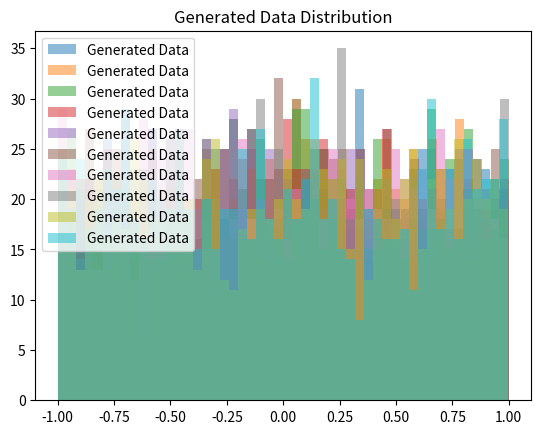

Recreate this plot in Python.
import numpy as np
import matplotlib.pyplot as plt

# Generator function to create synthetic data
def generate_fake_data(n_samples):
    return np.random.rand(n_samples) * 2 - 1  # Generating 'n_samples' random numbers between -1 and 1

# Discriminator function to distinguish real vs. fake data
def discriminate(data):
    return np.mean(data)

# Train the GAN
def train_gan(n_epochs, n_batch):
    # Initialize generator and discriminator parameters
    # Define learning rates, etc. if necessary

    for epoch in range(n_epochs):
        for _ in range(n_batch):
            # Train discriminator
            real_data = generate_fake_data(n_batch)
            fake_data = generate_fake_data(n_batch)

            d_loss_real = discriminate(real_data)
            d_loss_fake = discriminate(fake_data)

            # Update discriminator weights (backpropagation not explicitly shown here)
            discriminator_loss = d_loss_real - d_loss_fake

            # Train generator
            noise = np.random.rand(n_batch) * 2 - 1  # Generating noise for the generator
            g_loss = discriminate(noise)  # Using discriminator to evaluate generator's performance

            # Update generator weights (backpropagation not explicitly shown here)

        # Display progress (optional)
        if epoch % 100 == 0:
            print(f"Epoch: {epoch} / Discriminator Loss: {discriminator_loss} / Generator Loss: {g_loss}")
            visualize_generated_data()  # Function to visualize generated data

# Visualize generated data
def visualize_generated_data():
    fake_data = generate_fake_data(1000)  # Generate a larger set of fake data for visualization
    plt.hist(fake_data, bins=50, alpha=0.5, label='Generated Data')
    plt.legend()
    plt.title('Generated Data Distribution')
    plt.show()

# Set hyperparameters
epochs = 1000
batch_size = 64

# Train the GAN
train_gan(epochs, batch_size)
